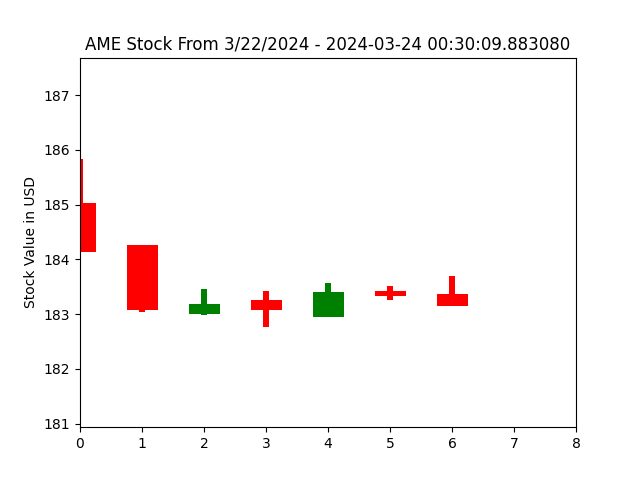

The data file committed next to this chart (first rows):
open, closed, high, low, index
185, 184.1, 185.8, 184.1, 0
184.3, 183.1, 184.3, 183, 1
183.0, 183.2, 183.5, 183, 2
183.3, 183.1, 183.4, 182.8, 3
182.9, 183.4, 183.6, 182.9, 4
183.4, 183.3, 183.5, 183.3, 5
183.4, 183.2, 183.7, 183.2, 6
183.2, 183.2, 183.2, 183.2, 7
